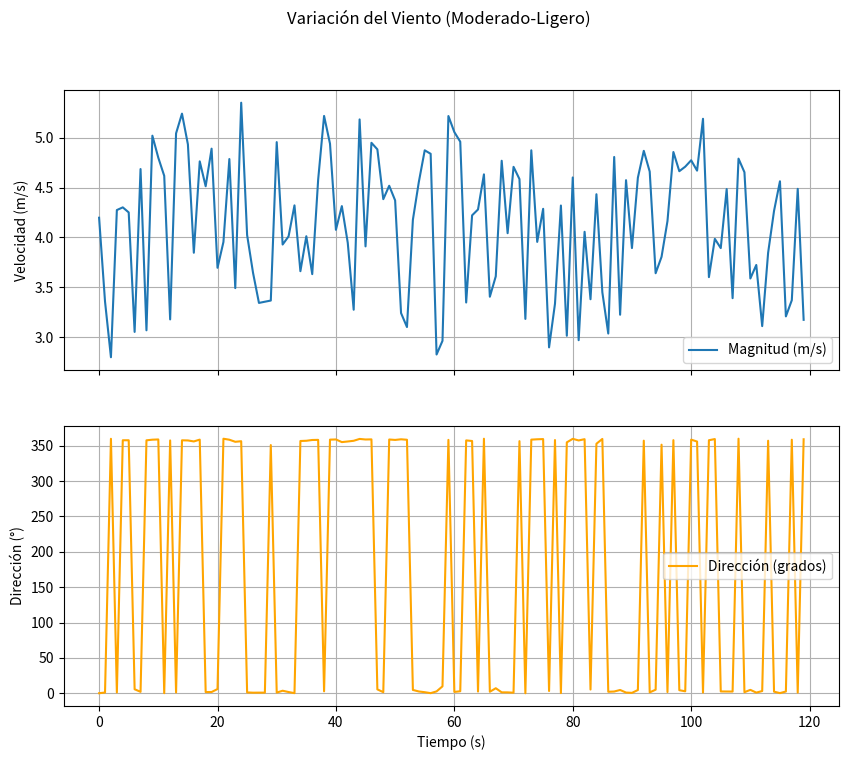

The matplotlib source for this figure:
# SCRIPT FINAL: Clase Viento3D - Version depurada

import numpy as np
import matplotlib.pyplot as plt

class Viento:
    def __init__(self, vel_base=4.0, vel_mean=1.0, vel_var=0.02, ang_base=0.0, var_ang=15.0):
        # Parametros viento base
        self.vel_base = vel_base              # Magnitud base del viento (m/s)
        self.dir_base = ang_base               # Direccion base en grados (horizontal)
        self.giro_base = 0.0                   # Inclinacion base (elevacion), en grados

        # Parametros viento variable
        self.vel_mean = vel_mean               # Media de la magnitud aleatoria
        self.vel_var = vel_var                 # Varianza de la magnitud aleatoria
        self.var_ang = var_ang                  # Varianza angular (dispersión en grados)

        # Valores actuales
        self.vector = None                     # Vector viento total [vx, vy, vz]
        self.magnitud_total = None             # Magnitud total actual
        self.direccion_total = None            # Direccion horizontal total actual (0-359)

    def random_values(self):
        self.magnitud_rafaga = np.random.normal(self.vel_mean, self.vel_var)
        self.direccion_rafaga = np.random.normal(self.dir_base, self.var_ang)
        self.giro_rafaga = np.random.uniform(0, 180)

    def actualizar_viento3D(self):
        self.random_values()

        # Vector base (viento constante)
        base = self.vel_base * np.array([
            np.cos(np.deg2rad(self.giro_base)) * np.cos(np.deg2rad(self.dir_base)),
            np.sin(np.deg2rad(self.giro_base)) * np.cos(np.deg2rad(self.dir_base)),
            np.sin(np.deg2rad(self.dir_base))
        ])

        # Vector rafagoso (perturbacion aleatoria)
        rafaga = self.magnitud_rafaga * np.array([
            np.cos(np.deg2rad(self.giro_rafaga)) * np.cos(np.deg2rad(self.direccion_rafaga)),
            np.sin(np.deg2rad(self.giro_rafaga)) * np.cos(np.deg2rad(self.direccion_rafaga)),
            np.sin(np.deg2rad(self.direccion_rafaga))
        ])

        # Suma de vectores
        self.vector = base + rafaga
        self.magnitud_total = np.linalg.norm(self.vector)

        # Calculo del angulo horizontal (XY)
        x = self.vector[0]
        z = self.vector[2]
        self.direccion_total = (np.rad2deg(np.arctan2(z, x))) % 360

    def __repr__(self):
        return f"Viento(magnitud={self.magnitud_total:.2f} m/s, direccion={self.direccion_total:.1f} grados)"


# =============================================================================
# Clases de Ráfagas (comentadas temporalmente)
# =============================================================================
"""
class Rafaga:
    def __init__(self, t_inicio, duracion, magnitud):
        self.t_inicio = t_inicio
        self.duracion = duracion
        self.magnitud = magnitud
        self.direccion = np.random.uniform(0, 360)

    def get_velocidad(self, t):
        if t < self.t_inicio or t > self.t_inicio + self.duracion:
            return 0, 0
        else:
            return self.magnitud, self.direccion

class RafagaEscalon(Rafaga):
    def get_velocidad(self, t):
        if t < self.t_inicio or t > self.t_inicio + self.duracion:
            return 0, 0
        else:
            return self.magnitud, self.direccion

class RafagaRampaLineal(Rafaga):
    def get_velocidad(self, t):
        if t < self.t_inicio:
            return 0, 0
        elif t > self.t_inicio + self.duracion:
            return self.magnitud, self.direccion
        else:
            velocidad = self.magnitud * (t - self.t_inicio) / self.duracion
            return velocidad, self.direccion

class Rafaga1Coseno(Rafaga):
    def get_velocidad(self, t):
        if t < self.t_inicio or t > self.t_inicio + self.duracion:
            return 0, 0
        else:
            velocidad = self.magnitud * (1 - np.cos(2 * np.pi * (t - self.t_inicio) / self.duracion)) / 2
            return velocidad, self.direccion
"""


# =============================================================================
# Prueba de variacion temporal del viento
# =============================================================================

if __name__ == "__main__":

    # Crear viento moderado-ligero
    viento = Viento(vel_base=4.0, vel_mean=1.0, vel_var=0.2, ang_base=0.0, var_ang=10.0)

    # Simular durante 120 segundos a 1 Hz
    tiempos = np.arange(0, 120, 1)
    magnitudes = []
    direcciones = []

    for t in tiempos:
        viento.actualizar_viento3D()
        magnitudes.append(viento.magnitud_total)
        direcciones.append(viento.direccion_total)

    # Graficar resultados
    fig, (ax1, ax2) = plt.subplots(2, 1, figsize=(10, 8), sharex=True)

    ax1.plot(tiempos, magnitudes, label='Magnitud (m/s)')
    ax1.set_ylabel('Velocidad (m/s)')
    ax1.grid()
    ax1.legend()

    ax2.plot(tiempos, direcciones, label='Dirección (grados)', color='orange')
    ax2.set_ylabel('Dirección (°)')
    ax2.set_xlabel('Tiempo (s)')
    ax2.grid()
    ax2.legend()

    plt.suptitle('Variación del Viento (Moderado-Ligero)')
    plt.show()
